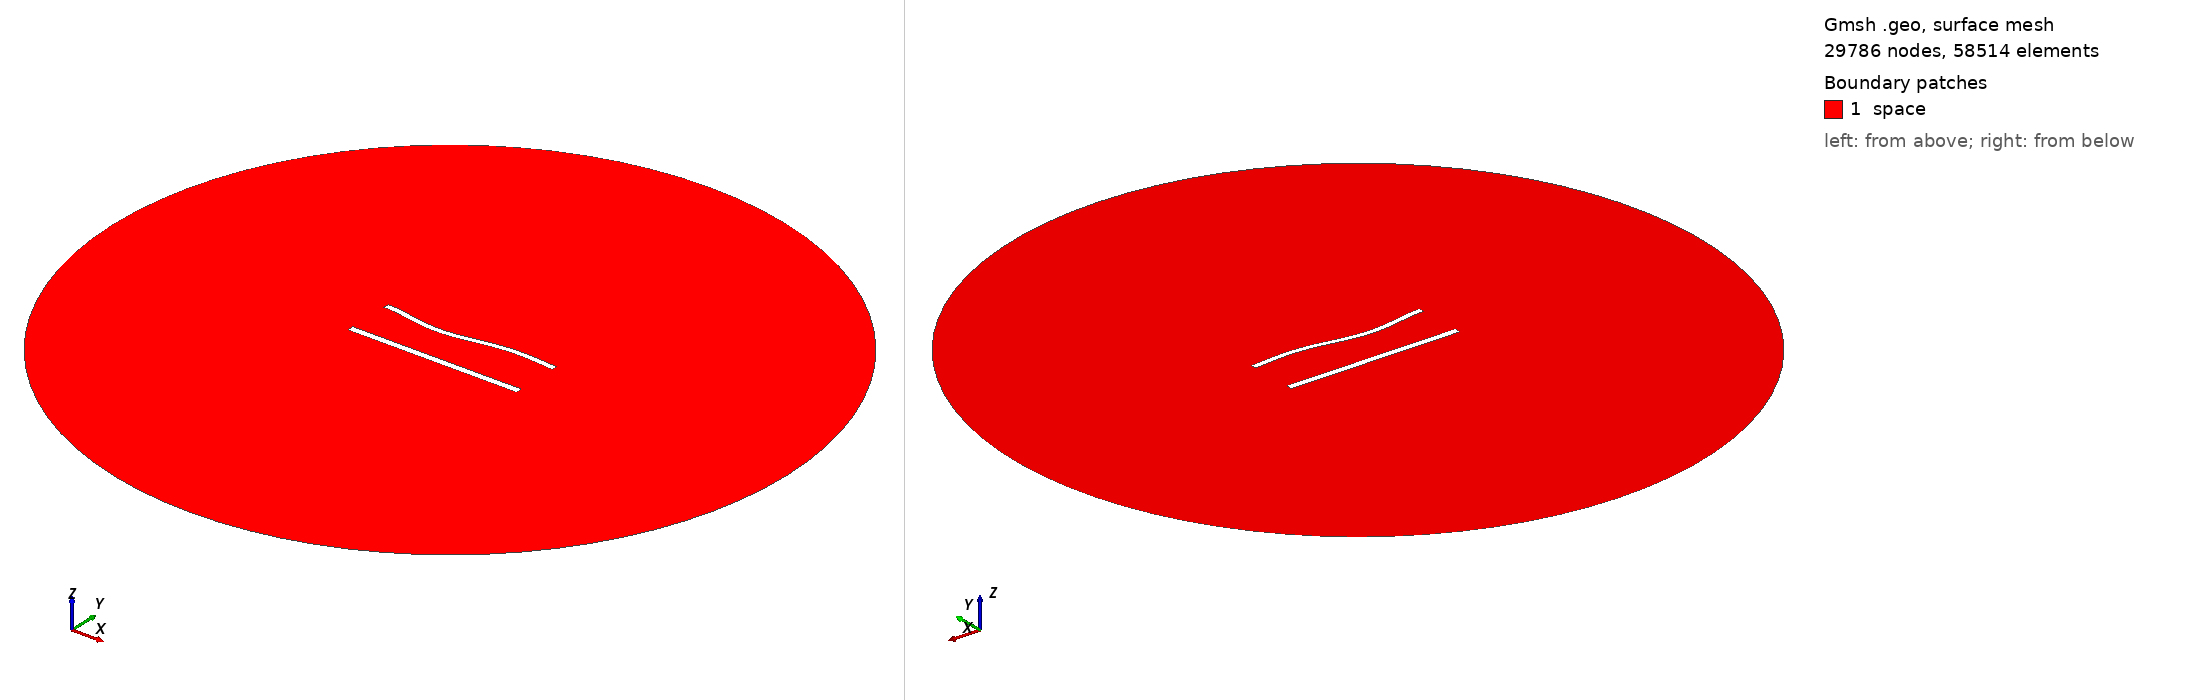

Gmsh geometry script, surface-meshed: 29786 nodes, 58514 surface elements. Boundary patches (legend numbers): 1 space. Left view from above one corner, right view from below the opposite corner. Legend entries are the model's physical surfaces. The drawing asked Gmsh for element sizes between 1% and 20% of the model's largest extent; the script's own settings can give other sizes.

=== 1082.geo (drawn) ===
//---------------------------------------
// Geometry kernel
//---------------------------------------

SetFactory("OpenCASCADE");



//---------------------------------------
// Parameters of the geometry
//---------------------------------------

// Overetch of the upper plate
overetch = 0.25;

// Distance between the plates
distance = 27.5;

// Discretization over the x axis (for the deformation)
nx = 50; 

// Length of the plate
L = 100 - overetch; 

// Number of modes
n = 4; 

// 1st mode coefficient
coeff(1) = 0.0;
beta(1) = 0.596864 * 3.1415926535 / L;

// 2nd mode coefficient
coeff(2) = -1.5;
beta(2) = 1.49418 * 3.1415926535 / L;

// 3rd mode coefficient
coeff(3) = -1.5;
beta(3) = 2.50025 * 3.1415926535 / L;

// 4th mode coefficient
coeff(4) = 0.0;
beta(4) = 3.49999 * 3.1415926535 / L;



//---------------------------------------
// Upper plate (deformed rectangle)
//---------------------------------------

// Coordiantes of the upper plate
xmin = -50;
xmax = 50 - overetch;

// Height of the upper plate
yheight = 4 - 2 * overetch;

// Indexes of the points
UpperID[] = {};
LowerID[] = {};
LeftID[] = {};
RightID[] = {};

// Point index
p = 1;

// Horizontal edges
For i In {1:nx}
    x = xmin + (i-1)*(xmax - xmin)/(nx-1);

    y_bottom = distance / 2 + overetch;
    For j In {1:n}
        C = (Cosh(beta(j)*L) + Cos(beta(j)*L)) / (Sinh(beta(j)*L) + Sin(beta(j)*L));
        y_bottom  = y_bottom + coeff(j) * (Cosh(beta(j)*(x+50)) - Cos(beta(j)*(x+50)) - C * (Sinh(beta(j)*(x+50)) - Sin(beta(j)*(x+50))));
    EndFor

    y_top = y_bottom + yheight;

    Point(p) = {x, y_top, 0, 1.0};
    UpperID[i] = p;
    p = p + 1;

    Point(p) = {x, y_bottom, 0, 1.0};
    LowerID[i] = p;
    p = p + 1;
EndFor

// Create point lists
UpperPts[] = {}; LowerPts[] = {};
For i In {1:nx}
  UpperPts[] += {UpperID[i]};
  LowerPts[] += {LowerID[i]};
EndFor

// Build splines
Spline(1) = {UpperPts[]};
Spline(2) = {LowerPts[]};
Line(3) = {LowerPts[nx-1], UpperPts[nx-1]};
Line(4) = {LowerPts[0], UpperPts[0]};

// Build the plane surface
Curve Loop(1) = {2, 3, -1, -4};
Plane Surface(1) = {1};



//---------------------------------------
// Lower plate (rectangle)
//---------------------------------------

// Vertices
Point(1001) = {-50, -distance/2, 0, 1.0};
Point(1002) = { 50, -distance/2, 0, 1.0};
Point(1003) = { 50,  -distance/2 + 4, 0, 1.0};
Point(1004) = {-50,  -distance/2 + 4, 0, 1.0};

// Edges
Line(5) = {1001, 1002};
Line(6) = {1002, 1003};
Line(7) = {1003, 1004};
Line(8) = {1004, 1001};

// Plane surface
Line Loop(2) = {5, 6, 7, 8};
Plane Surface(2) = {2}; 



//---------------------------------------
// Outer (fictious) boundary
//---------------------------------------

// Points
Point(1005) = {0, 0, 0};       // Center
Point(1006) = {200, 0, 0};     // Start point
Point(1007) = {0, 200, 0};     // 90 degrees
Point(1008) = {-200, 0, 0};    // 180 degrees
Point(1009) = {0, -200, 0};    // 270 degrees

// Circle arcs (each needs start, center, end)
Circle(9) = {1006, 1005, 1007};
Circle(10) = {1007, 1005, 1008};
Circle(11) = {1008, 1005, 1009};
Circle(12) = {1009, 1005, 1006};

// Plane surface for the entire domain
Curve Loop(3) = {9, 10, 11, 12};
Surface(3) = {3};

// Subtract the plates from the whole domain to obtain the actual domain where we want to solve the equations
BooleanDifference{ Surface{3}; Delete; }{ Surface{1}; Surface{2}; Delete; }




//---------------------------------------
// Transfinite Lines/Curves
//---------------------------------------

// Set the number of points on the boundaries
r = 6;
d = 0.15;

// Plates
Transfinite Curve {1} = 50*r/4 Using Progression 1;
Transfinite Line {2} = 50*r Using Progression 1;
Transfinite Curve {3, 4} = 2*r Using Progression 1+d;
Transfinite Line {5} = 50*r/4 Using Progression 1;
Transfinite Line {7} = 50*r Using Progression 1;
Transfinite Line {6} = 2*r Using Progression 1-d;
Transfinite Line {8} = 2*r Using Progression 1+d;

// Outer boundary
Transfinite Line {9, 10, 11, 12} = 20 Using Progression 1;



//---------------------------------------
// Physical groups
//---------------------------------------                

// Physical curves (boundaries)
Physical Line("force_segment", 10) = {2};
Physical Line("upper_plate", 11) = {1, 3, 4};
Physical Line("lower_plate", 12) = {5, 6, 7, 8};
Physical Line("boundary", 20) = {9, 10, 11, 12};

// Physical Surfaces
Physical Surface("space", 30) = {3};



//---------------------------------------
// 6. Generate the Mesh
//---------------------------------------

// 2D mesh generation
Mesh 2;
